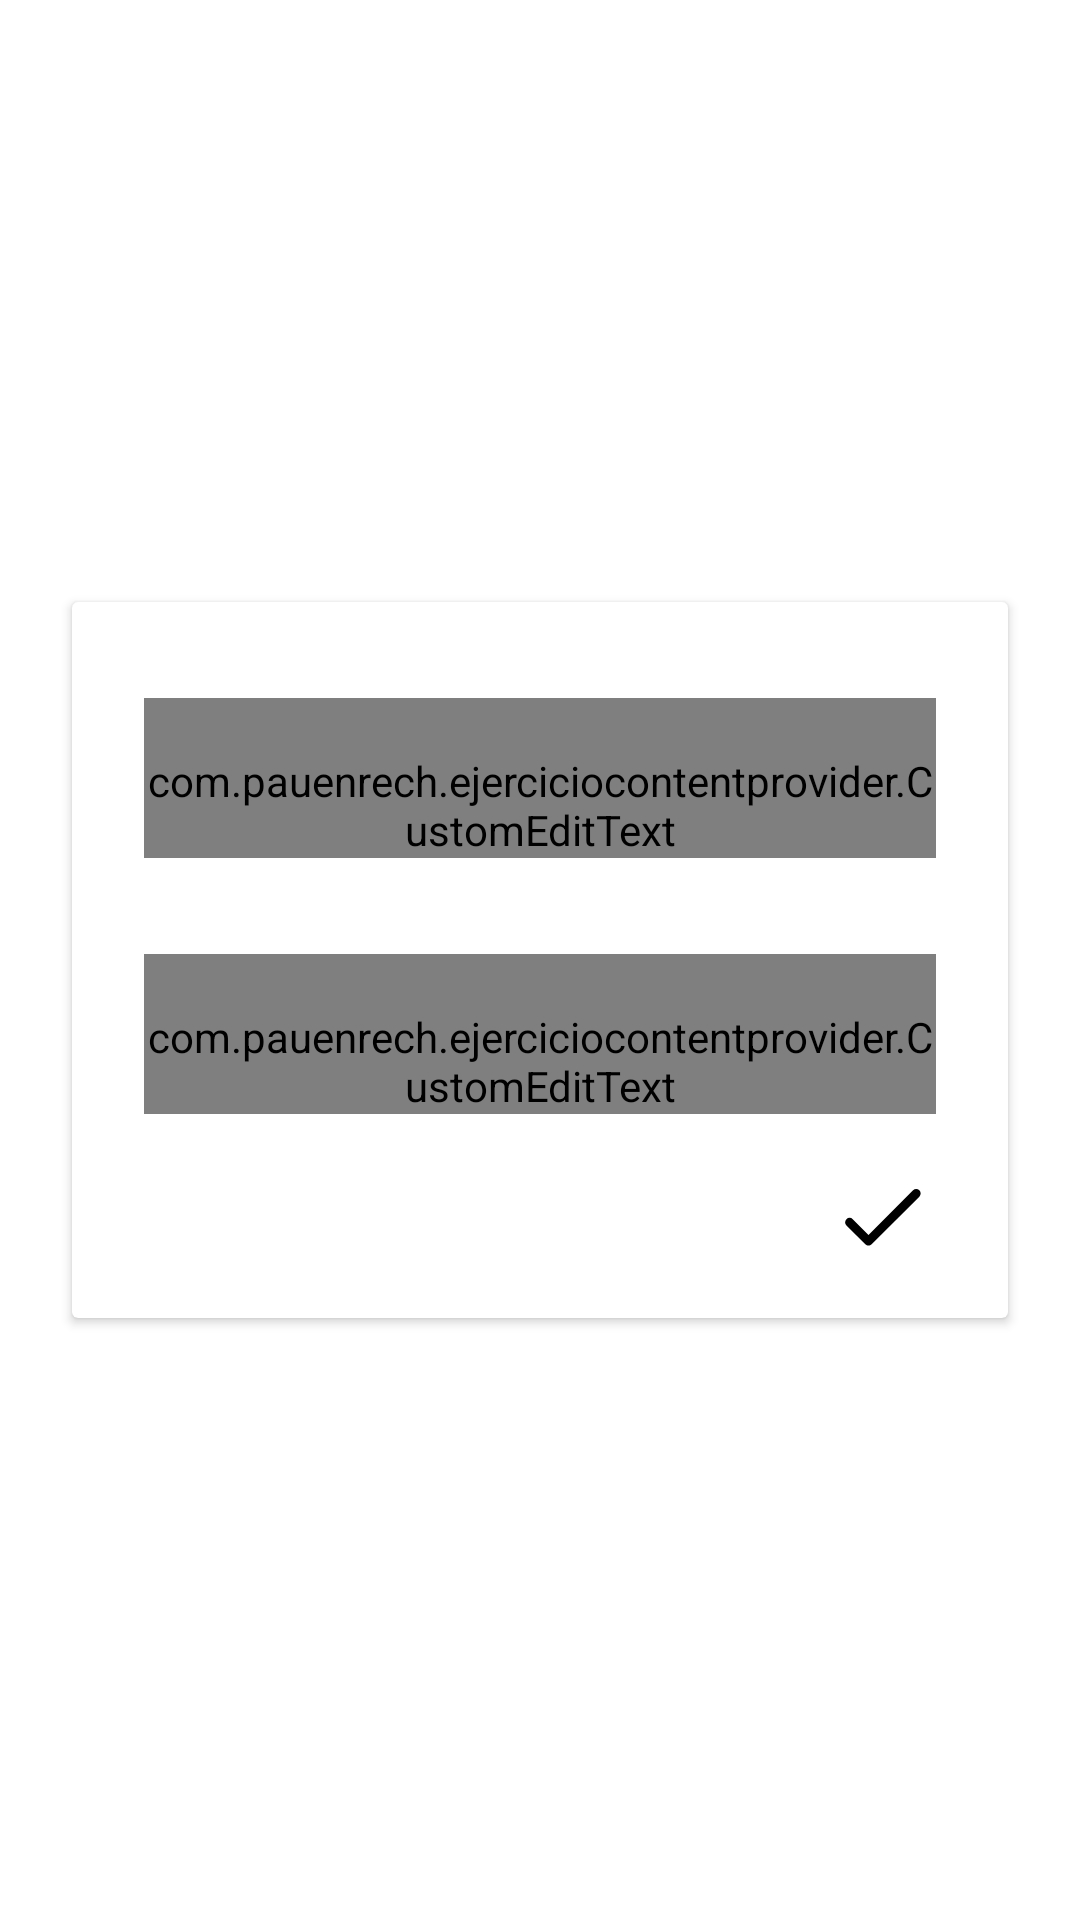

This screen was rendered from an Android layout file. Write that file and the resources it references.
<!-- AndroidManifest.xml: application theme AppTheme -->
<!-- res/layout/dialog_view.xml -->
<?xml version="1.0" encoding="utf-8"?>
<android.support.constraint.ConstraintLayout
        xmlns:android="http://schemas.android.com/apk/res/android"
        xmlns:app="http://schemas.android.com/apk/res-auto"
        xmlns:tools="http://schemas.android.com/tools"
        android:layout_width="match_parent"
        android:layout_height="match_parent"
        android:id="@+id/customDialog"
        android:fitsSystemWindows="true">

    <android.support.v7.widget.CardView
            android:layout_width="match_parent"
            android:layout_height="wrap_content"
            app:layout_constraintTop_toTopOf="parent"
            app:layout_constraintStart_toStartOf="parent"
            app:layout_constraintEnd_toEndOf="parent"
            app:layout_constraintBottom_toBottomOf="parent"
            android:layout_marginStart="24dp"
            android:layout_marginEnd="24dp"
            android:clickable="true"
            android:id="@+id/changeDataCard">
        <android.support.constraint.ConstraintLayout
                android:layout_width="match_parent"
                android:layout_height="match_parent">

            <android.support.design.widget.TextInputLayout
                    android:layout_height="wrap_content"
                    android:layout_width="0dp"
                    app:hintAnimationEnabled="true"
                    app:hintEnabled="true"
                    app:layout_constraintStart_toStartOf="parent"
                    android:id="@+id/textInputLayoutCN"
                    android:layout_marginStart="24dp"
                    app:layout_constraintHorizontal_bias="0.5"
                    app:hintTextAppearance="@style/customTextLayout"
                    android:textColorHint="@color/colorRipple"
                    android:layout_marginEnd="24dp"
                    app:layout_constraintEnd_toEndOf="parent"
                    android:layout_marginTop="32dp"
                    app:layout_constraintTop_toTopOf="parent">

                <com.pauenrech.ejerciciocontentprovider.CustomEditText
                        android:layout_width="match_parent"
                        android:layout_height="wrap_content"
                        android:inputType="textPersonName"
                        android:ems="10"
                        style="@style/customEditText"
                        android:theme="@style/customEditText"
                        android:id="@+id/changeNombre"
                        android:layout_weight="1"
                        android:hint="Producto"
                        android:imeOptions="actionDone"
                        android:singleLine="true"
                        android:textSize="16sp"
                        android:background="@null"
                        android:paddingTop="18dp"/>
            </android.support.design.widget.TextInputLayout>
            <android.support.design.widget.TextInputLayout
                    android:layout_height="wrap_content"
                    android:layout_width="0dp"
                    app:hintAnimationEnabled="true"
                    app:hintEnabled="true"
                    app:layout_constraintStart_toStartOf="parent"
                    android:id="@+id/textInputLayoutCC"
                    android:layout_marginStart="24dp"
                    app:layout_constraintHorizontal_bias="0.5"
                    app:hintTextAppearance="@style/customTextLayout"
                    android:textColorHint="@color/colorRipple"
                    android:layout_marginEnd="24dp"
                    app:layout_constraintEnd_toEndOf="parent"
                    android:layout_marginTop="32dp"
                    app:layout_constraintTop_toBottomOf="@+id/textInputLayoutCN">

                <com.pauenrech.ejerciciocontentprovider.CustomEditText
                        android:layout_width="match_parent"
                        android:layout_height="wrap_content"
                        android:inputType="number"
                        android:ems="10"
                        style="@style/customEditText"
                        android:theme="@style/customEditText"
                        android:id="@+id/changeCantidad"
                        android:layout_weight="1"
                        android:hint="Cantidad"
                        android:imeOptions="actionDone"
                        android:singleLine="true"
                        android:textSize="16sp"
                        android:paddingTop="18dp"
                        android:background="@null"/>
            </android.support.design.widget.TextInputLayout>
            <ImageButton
                    android:layout_width="wrap_content"
                    android:layout_height="wrap_content"
                    app:srcCompat="@drawable/ic_round_done_36"
                    android:id="@+id/imageButton2"
                    android:layout_marginTop="16dp"
                    app:layout_constraintTop_toBottomOf="@+id/textInputLayoutCC"
                    android:layout_marginBottom="16dp"
                    app:layout_constraintBottom_toBottomOf="parent"
                    app:layout_constraintEnd_toEndOf="parent"
                    android:layout_marginEnd="24dp"
                    android:background="?selectableItemBackgroundBorderless"
                    android:onClick="guardarCambios"/>
        </android.support.constraint.ConstraintLayout>
    </android.support.v7.widget.CardView>

</android.support.constraint.ConstraintLayout>
<!-- resources referenced by this layout -->
<resources>
  <color name="colorRipple">#bdbdbd</color>
  <!-- drawable ic_round_done_36 (drawable) -->
  <vector android:height="36dp" android:viewportHeight="24"
      android:viewportWidth="24" android:width="36dp" xmlns:android="http://schemas.android.com/apk/res/android">
      <path android:fillColor="#FF000000" android:pathData="M9,16.2l-3.5,-3.5c-0.39,-0.39 -1.01,-0.39 -1.4,0 -0.39,0.39 -0.39,1.01 0,1.4l4.19,4.19c0.39,0.39 1.02,0.39 1.41,0L20.3,7.7c0.39,-0.39 0.39,-1.01 0,-1.4 -0.39,-0.39 -1.01,-0.39 -1.4,0L9,16.2z"/>
  </vector>
  <style name="customEditText" parent="Widget.AppCompat.EditText">
          <item name="android:textColorHint">@android:color/darker_gray</item>
          <item name="colorControlNormal">@color/colorText</item>
          <item name="colorControlActivated">@color/colorText</item>
          <item name="colorControlHighlight">@color/colorText</item>
      </style>
  <style name="customTextLayout" parent="TextAppearance.AppCompat">
          <item name="android:colorAccent">@color/colorRipple</item>
          <item name="colorControlNormal">@color/colorRipple</item>
          <item name="colorControlActivated">@color/colorRipple</item>
      </style>
  <style name="AppTheme" parent="Theme.MaterialComponents.Light">
          
          <item name="colorPrimary">@color/colorPrimary</item>
          <item name="colorPrimaryDark">@color/colorPrimaryDark</item>
          <item name="colorAccent">@color/colorAccent</item>
          <item name="android:windowContentTransitions">true</item>
          <item name="android:windowEnterTransition">@null</item>
          <item name="android:windowExitTransition">@null</item>
          <item name="android:actionMenuTextColor">@color/colorText</item>
      </style>
  <color name="colorText">#333333</color>
  <color name="colorPrimary">#008577</color>
  <color name="colorPrimaryDark">#00574B</color>
  <color name="colorAccent">#D81B60</color>
</resources>
